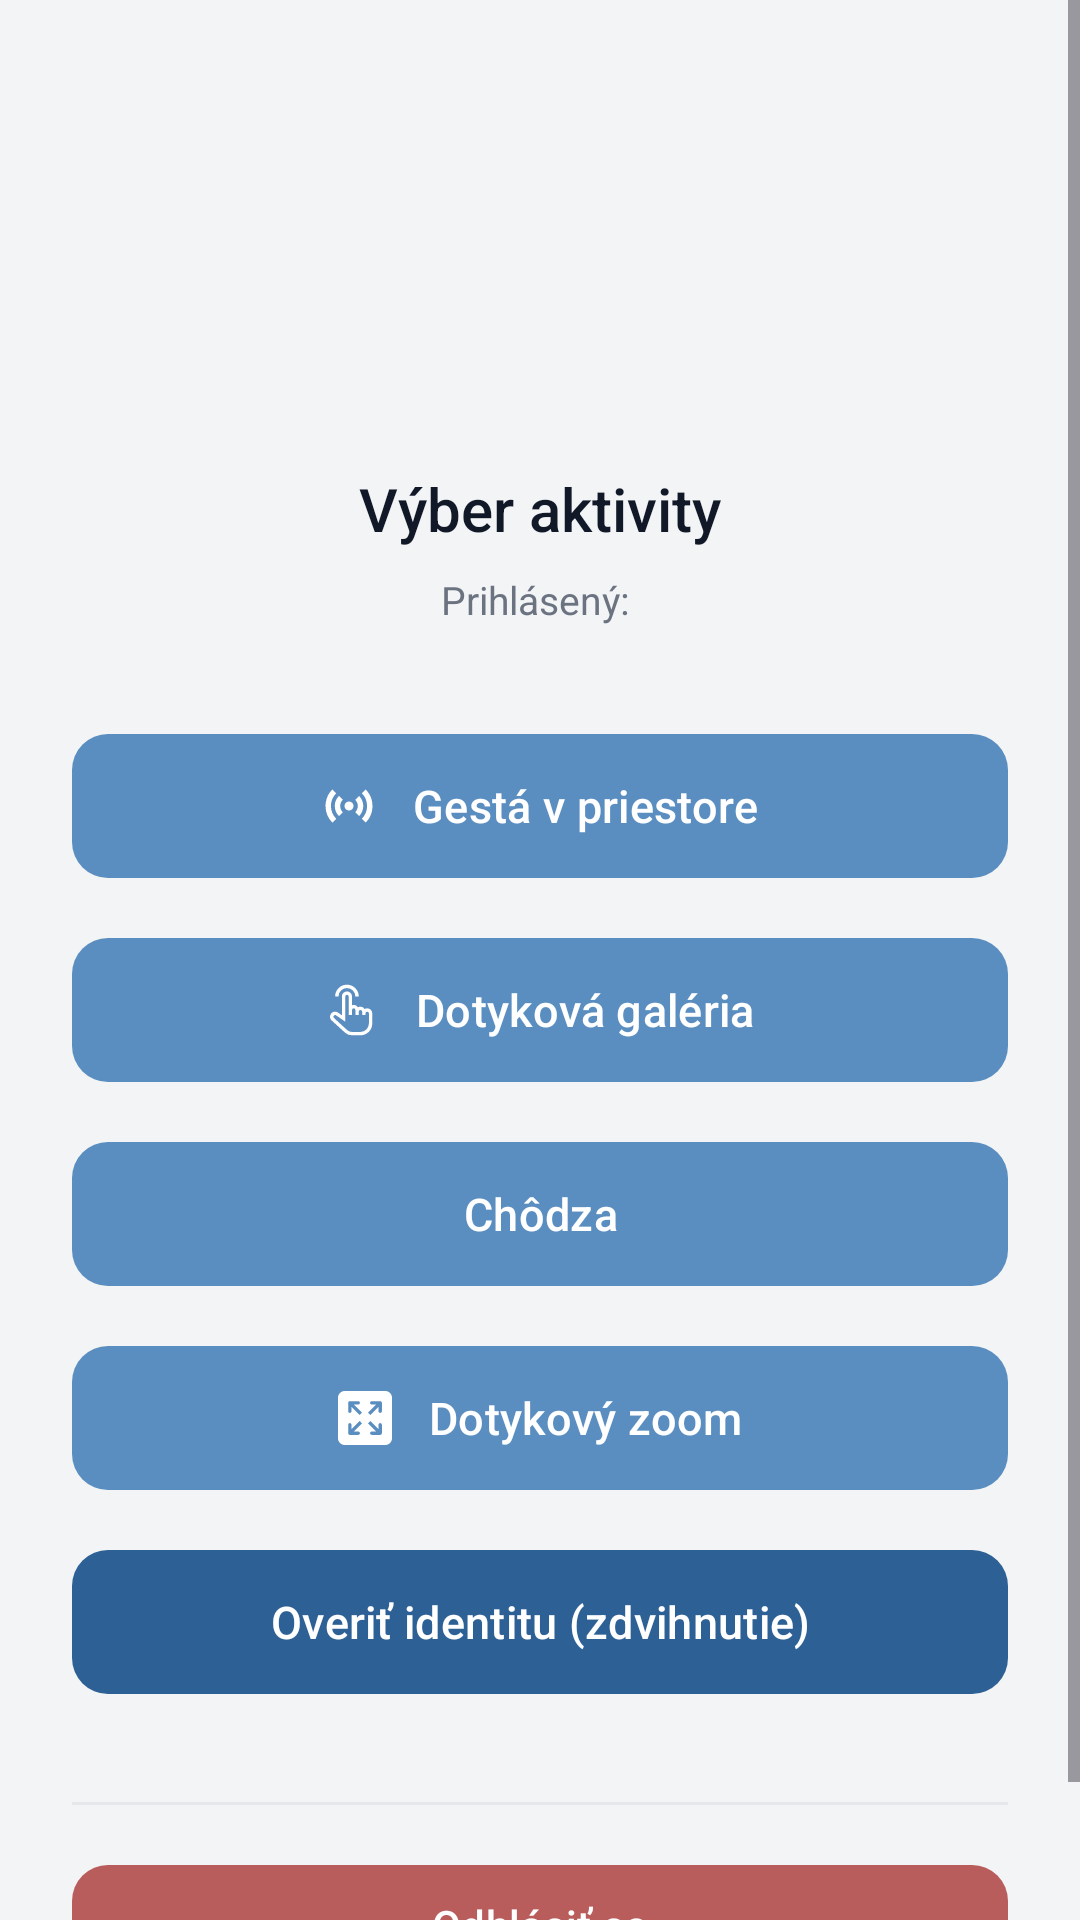

Layout XML and referenced resources for this Android screen:
<!-- AndroidManifest.xml: application theme Theme.DP_app -->
<!-- res/layout/fragment_intro.xml -->
<?xml version="1.0" encoding="utf-8"?>
<ScrollView xmlns:android="http://schemas.android.com/apk/res/android"
    xmlns:app="http://schemas.android.com/apk/res-auto"
    android:layout_width="match_parent"
    android:layout_height="match_parent"
    android:background="@color/bg_primary"
    android:fillViewport="true">

    <LinearLayout
        android:layout_width="match_parent"
        android:layout_height="wrap_content"
        android:gravity="center_horizontal"
        android:orientation="vertical"
        android:padding="24dp">


        <LinearLayout
            android:layout_width="match_parent"
            android:layout_height="wrap_content"
            android:orientation="vertical"
            android:gravity="center"
            android:layout_marginBottom="32dp"
            android:layout_marginTop="16dp">

            <ImageView
                android:layout_width="100dp"
                android:layout_height="100dp"
                android:layout_marginBottom="16dp"
                android:contentDescription="Logo"
                android:src="@drawable/bb" />

            <TextView
                android:id="@+id/intro_title"
                android:layout_width="wrap_content"
                android:layout_height="wrap_content"
                android:text="Výber aktivity"
                android:textColor="@color/text_primary"
                android:textSize="20sp"
                android:fontFamily="sans-serif-medium" />

            <TextView
                android:id="@+id/user_id_text"
                android:layout_width="wrap_content"
                android:layout_height="wrap_content"
                android:layout_marginTop="8dp"
                android:text="Prihlásený: "
                android:textColor="@color/text_secondary"
                android:textSize="13sp" />

        </LinearLayout>


        <com.google.android.material.button.MaterialButton
            android:id="@+id/btn_sensors"
            android:layout_width="match_parent"
            android:layout_height="56dp"
            android:layout_marginBottom="12dp"
            android:text="Gestá v priestore"
            android:textAllCaps="false"
            android:textSize="15sp"
            app:backgroundTint="@color/accent"
            app:cornerRadius="12dp"
            app:elevation="0dp"
            app:icon="@drawable/ic_sensors"
            app:iconGravity="textStart"
            app:iconPadding="12dp"
            app:iconTint="@color/white" />

        <com.google.android.material.button.MaterialButton
            android:id="@+id/btn_touch"
            android:layout_width="match_parent"
            android:layout_height="56dp"
            android:layout_marginBottom="12dp"
            android:text="Dotyková galéria"
            android:textAllCaps="false"
            android:textSize="15sp"
            app:backgroundTint="@color/accent"
            app:cornerRadius="12dp"
            app:elevation="0dp"
            app:icon="@drawable/touch_ic"
            app:iconGravity="textStart"
            app:iconPadding="12dp"
            app:iconTint="@color/white" />

        <com.google.android.material.button.MaterialButton
            android:id="@+id/btn_logging"
            android:layout_width="match_parent"
            android:layout_height="56dp"
            android:layout_marginBottom="12dp"
            android:text="Chôdza"
            android:textAllCaps="false"
            android:textSize="15sp"
            app:backgroundTint="@color/accent"
            app:cornerRadius="12dp"
            app:elevation="0dp"
            app:icon="@drawable/ic_settings"
            app:iconGravity="textStart"
            app:iconPadding="12dp"
            app:iconTint="@color/white" />

        <com.google.android.material.button.MaterialButton
            android:id="@+id/btn_zoom"
            android:layout_width="match_parent"
            android:layout_height="56dp"
            android:layout_marginBottom="12dp"
            android:text="Dotykový zoom"
            android:textAllCaps="false"
            android:textSize="15sp"
            app:backgroundTint="@color/accent"
            app:cornerRadius="12dp"
            app:elevation="0dp"
            app:icon="@drawable/ic_zoom"
            app:iconGravity="textStart"
            app:iconPadding="12dp"
            app:iconTint="@color/white" />


        <com.google.android.material.button.MaterialButton
            android:id="@+id/btn_verify_pickup"
            android:layout_width="match_parent"
            android:layout_height="56dp"
            android:layout_marginBottom="32dp"
            android:text="Overiť identitu (zdvihnutie)"
            android:textAllCaps="false"
            android:textSize="15sp"
            app:backgroundTint="@color/accent_soft"
            app:cornerRadius="12dp"
            app:elevation="0dp"
            app:iconGravity="textStart"
            app:iconPadding="12dp"
            app:iconTint="@color/white" />

        <View
            android:layout_width="match_parent"
            android:layout_height="1dp"
            android:background="@color/divider"
            android:layout_marginBottom="16dp" />


        <com.google.android.material.button.MaterialButton
            android:id="@+id/btn_logout"
            android:layout_width="match_parent"
            android:layout_height="48dp"
            android:text="Odhlásiť sa"
            android:textAllCaps="false"
            android:textSize="14sp"
            android:textColor="@color/white"
            app:backgroundTint="@color/logout_red"
            app:cornerRadius="12dp"
            app:elevation="0dp"
            app:rippleColor="#33000000" />

    </LinearLayout>

</ScrollView>
<!-- resources referenced by this layout -->
<resources>
  <color name="accent">#FF5B8EC0</color>
  <color name="accent_soft">#FF2D6094</color>
  <color name="bg_primary">#FFF3F4F6</color>
  <color name="divider">#FFE5E7EB</color>
  <color name="logout_red">#FFB85C5C</color>
  <color name="text_primary">#FF111827</color>
  <color name="text_secondary">#FF6B7280</color>
  <color name="white">#FFFFFFFF</color>
  <!-- drawable ic_sensors: vector/xml drawable (drawable, 2519 chars, omitted) -->
  <!-- drawable ic_zoom (drawable) -->
  <vector xmlns:android="http://schemas.android.com/apk/res/android"
      android:width="800dp"
      android:height="800dp"
      android:viewportWidth="32"
      android:viewportHeight="32">
    <path
        android:pathData="M26,12C26,12.553 25.552,13 25,13C24.448,13 24,12.553 24,12L24.022,9.435L19.244,14.213L17.83,12.799L22.628,8L20,8C19.448,8 19,7.553 19,7C19,6.448 19.448,6 20,6L24.972,6C25.251,6 25.502,6.115 25.684,6.301C25.877,6.465 26,6.704 26,7L26,12L26,12ZM26,25C26,25.3 25.877,25.54 25.684,25.7C25.503,25.88 25.251,26 24.972,26L20,26C19.448,26 19,25.55 19,25C19,24.45 19.448,24 20,24L22.628,24L17.83,19.2L19.244,17.79L24.022,22.57L24,20C24,19.45 24.448,19 25,19C25.552,19 26,19.45 26,20L26,25L26,25ZM12.756,14.213L7.978,9.435L8,12C8,12.553 7.552,13 7,13C6.448,13 6,12.553 6,12L6,7C6,6.704 6.123,6.465 6.316,6.301C6.498,6.115 6.749,6 7.028,6L12,6C12.552,6 13,6.448 13,7C13,7.553 12.552,8 12,8L9.372,8L14.17,12.799L12.756,14.213L12.756,14.213ZM12,24C12.552,24 13,24.45 13,25C13,25.55 12.552,26 12,26L7.028,26C6.749,26 6.497,25.88 6.316,25.7C6.123,25.54 6,25.3 6,25L6,20C6,19.45 6.448,19 7,19C7.552,19 8,19.45 8,20L7.978,22.57L12.756,17.79L14.17,19.2L9.372,24L12,24L12,24ZM28,0L4,0C1.791,0 0,1.791 0,4L0,28C0,30.21 1.791,32 4,32L28,32C30.209,32 32,30.21 32,28L32,4C32,1.791 30.209,0 28,0L28,0Z"
        android:strokeWidth="1"
        android:fillColor="#000000"
        android:fillType="evenOdd"
        android:strokeColor="#00000000"/>
  </vector>
  <!-- drawable touch_ic (drawable) -->
  <vector xmlns:android="http://schemas.android.com/apk/res/android"
      android:width="800dp"
      android:height="800dp"
      android:viewportWidth="32"
      android:viewportHeight="32">
    <path
        android:pathData="M20,8H18A5,5 0,0 0,8 8H6A7,7 0,0 1,20 8Z"
        android:fillColor="#000000"/>
    <path
        android:pathData="M25,15a2.94,2.94 0,0 0,-1.47 0.4A3,3 0,0 0,21 14a2.94,2.94 0,0 0,-1.47 0.4A3,3 0,0 0,16 13.18L16,8h0a3,3 0,0 0,-6 0L10,19.1L7.77,17.58h0A2.93,2.93 0,0 0,6 17a3,3 0,0 0,-2.12 5.13l8,7.3A6.16,6.16 0,0 0,16 31h5a7,7 0,0 0,7 -7L28,18A3,3 0,0 0,25 15ZM26,24a5,5 0,0 1,-5 5L16,29a4.17,4.17 0,0 1,-2.76 -1L5.29,20.7A1,1 0,0 1,5 20a1,1 0,0 1,1.6 -0.8L12,22.9L12,8a1,1 0,0 1,2 0h0L14,19h2L16,16a1,1 0,0 1,2 0v3h2L20,17a1,1 0,0 1,2 0v2h2L24,18a1,1 0,0 1,2 0Z"
        android:fillColor="#000000"/>
  </vector>
  <style name="Theme.DP_app" parent="Base.Theme.DP_app" />
  <style name="Base.Theme.DP_app" parent="Theme.Material3.Light.NoActionBar">
          <item name="colorPrimary">@color/accent</item>
          <item name="colorOnPrimary">@color/white</item>
          <item name="colorPrimaryContainer">@color/accent</item>
          <item name="colorOnPrimaryContainer">@color/white</item>
          <item name="android:colorBackground">@color/bg_primary</item>
          <item name="colorSurface">@color/bg_surface</item>
          <item name="android:statusBarColor">@color/bg_primary</item>
          <item name="android:navigationBarColor">@color/bg_primary</item>
      </style>
  <color name="bg_surface">#FFFFFFFF</color>
</resources>
